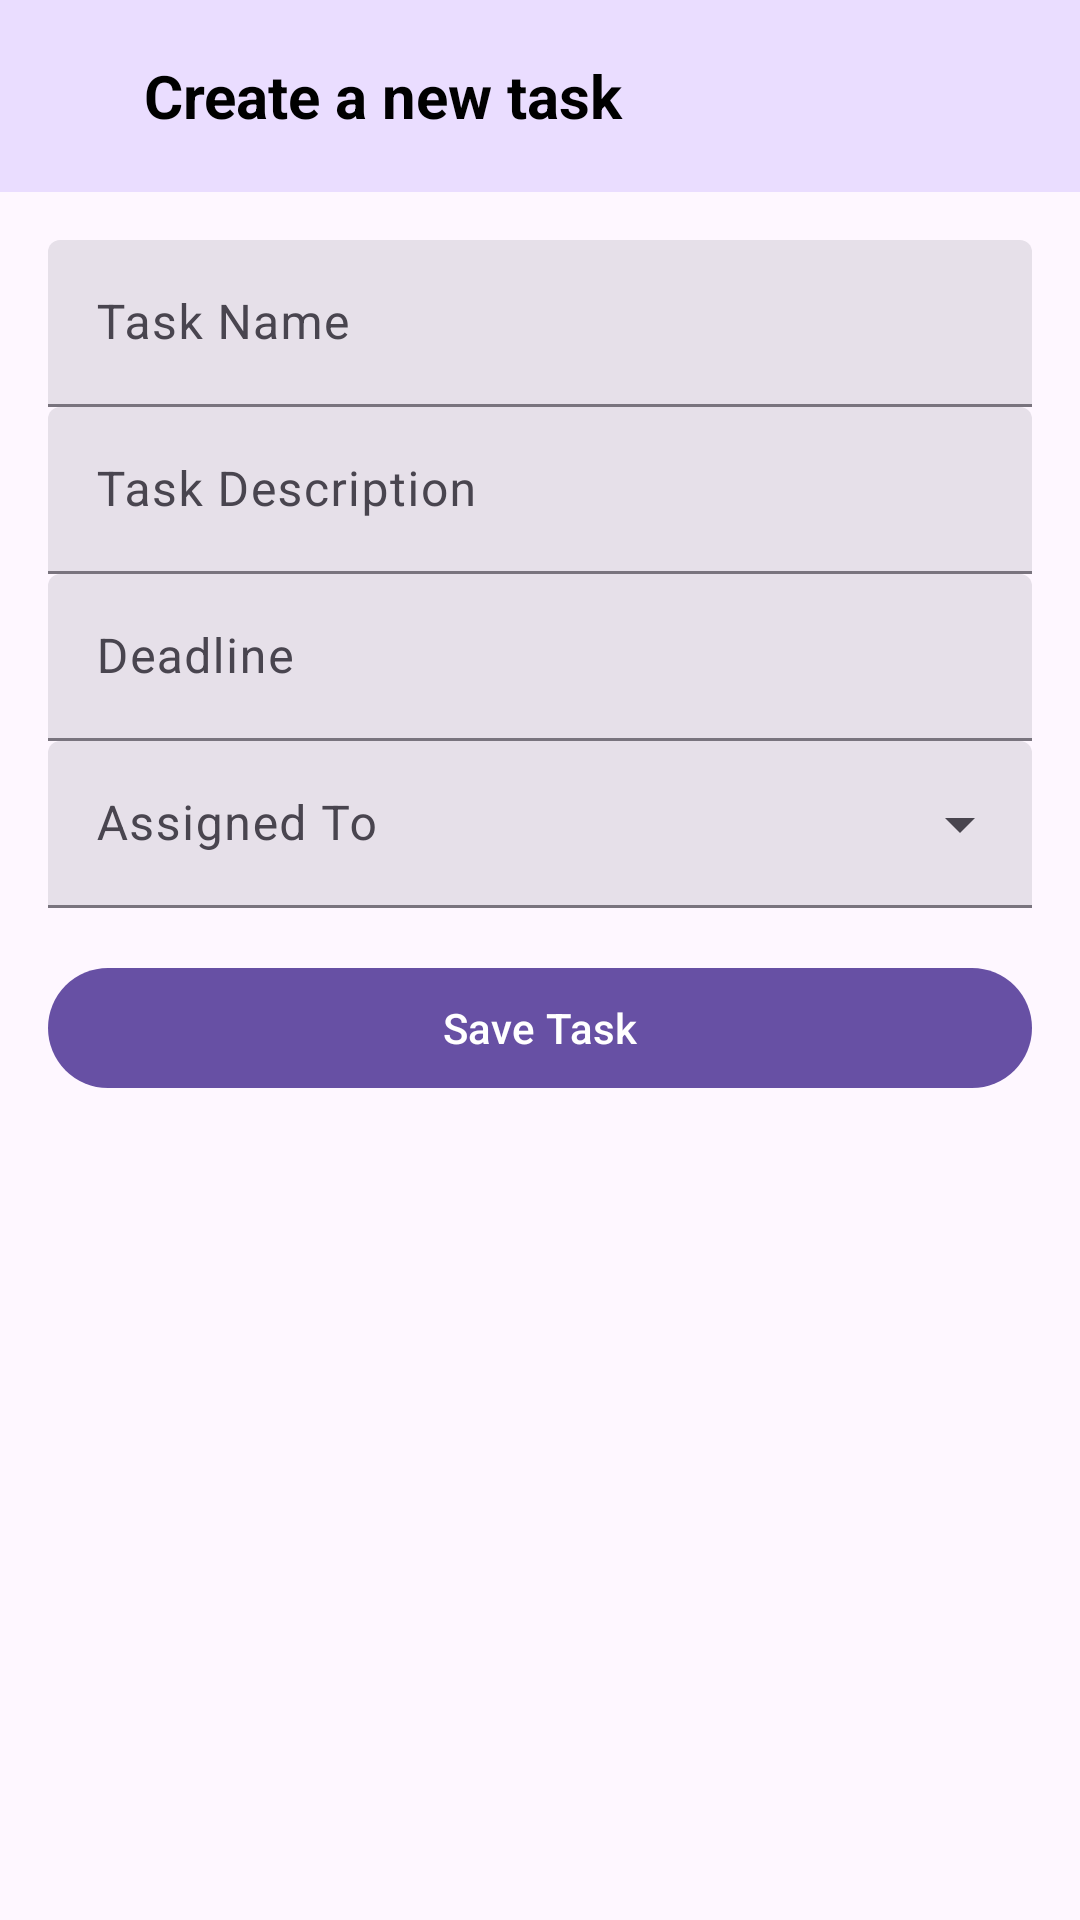

Layout XML and referenced resources for this Android screen:
<!-- AndroidManifest.xml: application theme Theme.TaskManagement -->
<!-- res/layout/fragment_add_task.xml -->
<?xml version="1.0" encoding="utf-8"?>
<androidx.constraintlayout.widget.ConstraintLayout xmlns:android="http://schemas.android.com/apk/res/android"
    xmlns:app="http://schemas.android.com/apk/res-auto"
    xmlns:tools="http://schemas.android.com/tools"
    android:layout_width="match_parent"
    android:layout_height="match_parent"
    android:fitsSystemWindows="true"
    tools:context=".task.AddSubTaskFragment">

    <androidx.appcompat.widget.Toolbar
        android:id="@+id/toolbarChat"
        android:layout_width="0dp"
        android:layout_height="wrap_content"
        android:background="?attr/colorPrimaryContainer"
        android:elevation="0dp"
        app:layout_constraintEnd_toEndOf="parent"
        app:layout_constraintStart_toStartOf="parent"
        app:layout_constraintTop_toTopOf="parent">

        <LinearLayout
            android:layout_width="match_parent"
            android:layout_height="wrap_content"
            android:gravity="center_vertical"
            android:orientation="horizontal"
            android:paddingStart="16dp"
            android:paddingEnd="16dp">

            <ImageButton
                android:id="@+id/buttonBack"
                android:layout_width="wrap_content"
                android:layout_height="wrap_content"
                android:background="?attr/selectableItemBackground"
                android:contentDescription="@string/turn_back"
                android:src="@drawable/baseline_arrow_back_24" />

            <TextView
                android:id="@+id/nameToolAddTask"
                android:layout_width="wrap_content"
                android:layout_height="wrap_content"
                android:layout_marginStart="16dp"
                android:text="@string/create_new_task"
                android:textColor="@color/Black"
                android:textSize="20sp"
                android:textStyle="bold" />
        </LinearLayout>
    </androidx.appcompat.widget.Toolbar>

    <androidx.core.widget.NestedScrollView
        android:layout_width="0dp"
        android:layout_height="0dp"
        android:padding="16dp"
        app:layout_constraintBottom_toBottomOf="parent"
        app:layout_constraintEnd_toEndOf="parent"
        app:layout_constraintStart_toStartOf="parent"
        app:layout_constraintTop_toBottomOf="@id/toolbarChat">

        <LinearLayout
            android:layout_width="match_parent"
            android:layout_height="wrap_content"
            android:dividerPadding="8dp"
            android:orientation="vertical"
            android:showDividers="middle">

            <com.google.android.material.textfield.TextInputLayout
                android:id="@+id/subtaskNameText"
                style="@style/Widget.Material3.TextInputLayout.FilledBox"
                android:layout_width="match_parent"
                android:layout_height="wrap_content"
                android:hint="@string/task_name">

                <com.google.android.material.textfield.TextInputEditText
                    android:id="@+id/taskName"
                    android:inputType="textCapSentences"
                    android:layout_width="match_parent"
                    android:layout_height="wrap_content" />
            </com.google.android.material.textfield.TextInputLayout>

            <com.google.android.material.textfield.TextInputLayout
                android:id="@+id/taskDescriptionTextField"
                style="@style/Widget.Material3.TextInputLayout.FilledBox"
                android:layout_width="match_parent"
                android:layout_height="wrap_content"
                android:hint="@string/task_description"
                >

                <com.google.android.material.textfield.TextInputEditText
                    android:id="@+id/taskDescription"
                    android:inputType="textCapSentences"
                    android:layout_width="match_parent"
                    android:layout_height="wrap_content" />
            </com.google.android.material.textfield.TextInputLayout>

            <com.google.android.material.textfield.TextInputLayout
                android:id="@+id/expirationMenu"
                style="@style/Widget.Material3.TextInputLayout.FilledBox"
                android:layout_width="match_parent"
                android:layout_height="wrap_content"
                android:hint="@string/deadline">

                <com.google.android.material.textfield.TextInputEditText
                    android:id="@+id/expirationInput"
                    android:layout_width="match_parent"
                    android:layout_height="wrap_content"
                    android:inputType="date" />
            </com.google.android.material.textfield.TextInputLayout>

            <com.google.android.material.textfield.TextInputLayout
                android:id="@+id/assignedToMenu"
                style="@style/Widget.Material3.TextInputLayout.FilledBox.ExposedDropdownMenu"
                android:layout_width="match_parent"
                android:layout_height="wrap_content"
                android:hint="@string/assigned_to">

                <AutoCompleteTextView
                    android:id="@+id/assignedDropdown"
                    android:layout_width="match_parent"
                    android:layout_height="wrap_content"
                    android:inputType="none" />
            </com.google.android.material.textfield.TextInputLayout>

            <com.google.android.material.button.MaterialButton
                android:id="@+id/addTaskButton"
                style="@style/Widget.Material3.Button"
                android:layout_width="match_parent"
                android:layout_height="wrap_content"
                android:layout_marginTop="16dp"
                android:text="@string/save_task" />
        </LinearLayout>
    </androidx.core.widget.NestedScrollView>
</androidx.constraintlayout.widget.ConstraintLayout>
<!-- resources referenced by this layout -->
<resources>
  <color name="Black">#000000</color>
  <string name="assigned_to">Assigned To</string>
  <string name="create_new_task">Create a new task</string>
  <string name="deadline" translatable="false">Deadline</string>
  <string name="save_task">Save Task</string>
  <string name="task_description">Task Description</string>
  <string name="task_name">Task Name</string>
  <string name="turn_back">Turn Back</string>
  <style name="Theme.TaskManagement" parent="Base.Theme.TaskManagement" />
  <style name="Base.Theme.TaskManagement" parent="Theme.Material3.DayNight.NoActionBar">
      </style>
</resources>
